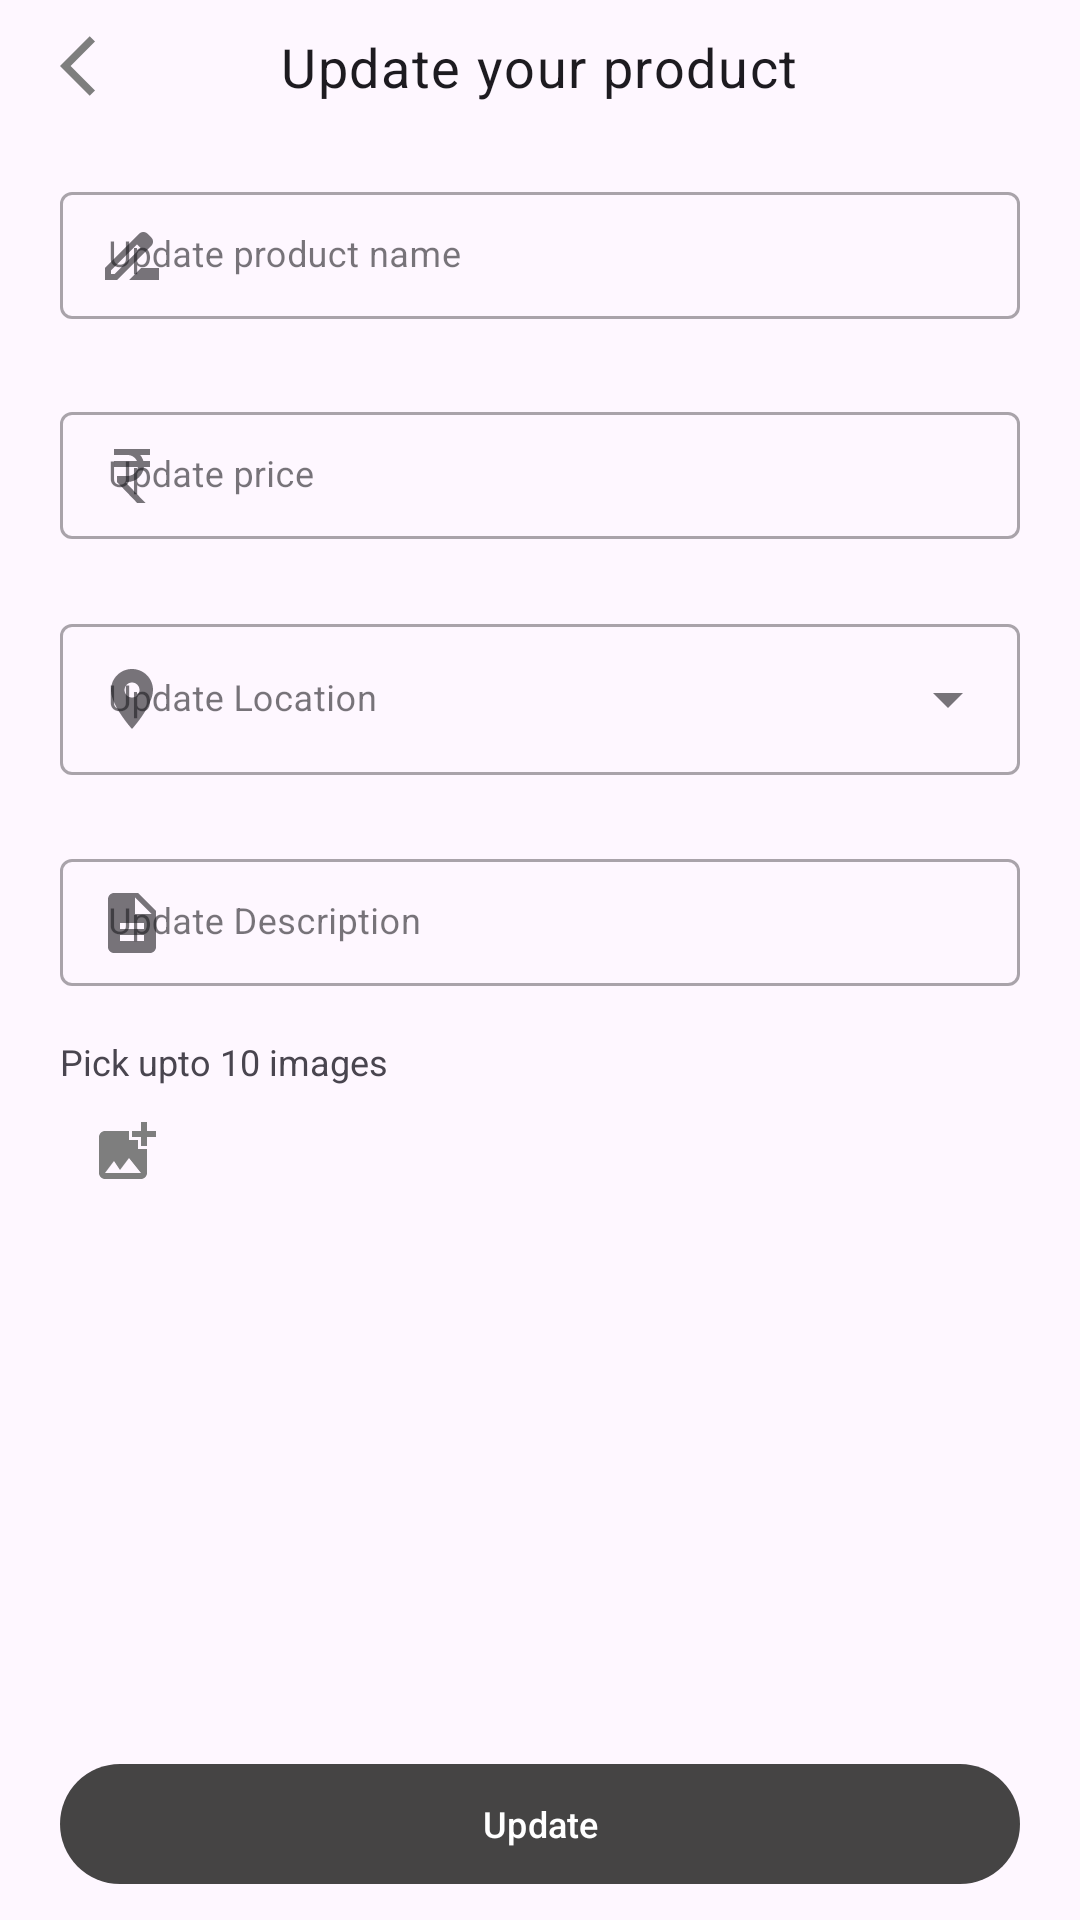

Write the Android layout XML for this screen, with the resource values it uses.
<!-- AndroidManifest.xml: application theme Theme.FindIt -->
<!-- res/layout/activity_edit_product.xml -->
<?xml version="1.0" encoding="utf-8"?>
<RelativeLayout xmlns:android="http://schemas.android.com/apk/res/android"
    xmlns:app="http://schemas.android.com/apk/res-auto"
    xmlns:tools="http://schemas.android.com/tools"
    android:layout_width="match_parent"
    android:layout_height="match_parent"
    android:paddingStart="20dp"
    android:paddingEnd="20dp"
    tools:context=".activity.EditProductActivity">

    <androidx.core.widget.NestedScrollView
        android:layout_width="match_parent"
        android:layout_height="match_parent">

        <RelativeLayout
            android:layout_width="match_parent"
            android:layout_height="match_parent">

            <ImageView
                android:id="@+id/ivBackEditProduct"
                android:layout_width="wrap_content"
                android:layout_height="wrap_content"
                android:layout_marginTop="10dp"
                android:src="@drawable/baseline_arrow_back_ios_24" />

            <TextView
                style="@style/TextAppearance.MaterialComponents.Body1"
                android:layout_width="wrap_content"
                android:layout_height="wrap_content"
                android:layout_centerHorizontal="true"
                android:layout_marginTop="10dp"
                android:text="Update your product"
                android:textSize="18sp" />

            <com.google.android.material.textfield.TextInputLayout
                android:id="@+id/tfUpdateName"
                style="@style/Widget.MaterialComponents.TextInputLayout.OutlinedBox.Dense"
                android:layout_width="match_parent"
                android:layout_height="wrap_content"
                android:layout_marginTop="56dp"
                android:focusable="false"
                app:startIconDrawable="@drawable/baseline_drive_file_rename_outline_24">

                <EditText
                    android:id="@+id/etUpdateName"
                    android:layout_width="match_parent"
                    android:layout_height="wrap_content"
                    android:hint="Update product name"
                    android:textSize="12sp" />

            </com.google.android.material.textfield.TextInputLayout>

            <com.google.android.material.textfield.TextInputLayout
                android:id="@+id/tfUpdatePrice"
                style="@style/Widget.MaterialComponents.TextInputLayout.OutlinedBox.Dense"
                android:layout_width="match_parent"
                android:layout_height="wrap_content"
                android:layout_below="@id/tfUpdateName"
                android:layout_marginTop="20dp"
                app:startIconDrawable="@drawable/baseline_currency_rupee_24">

                <EditText
                    android:id="@+id/etUpdatePrice"
                    android:layout_width="match_parent"
                    android:layout_height="wrap_content"
                    android:hint="Update price"
                    android:inputType="numberDecimal"
                    android:textSize="12sp" />
            </com.google.android.material.textfield.TextInputLayout>

            <com.google.android.material.textfield.TextInputLayout
                android:id="@+id/tfUpdateLocation"
                style="@style/Widget.MaterialComponents.TextInputLayout.OutlinedBox.ExposedDropdownMenu"
                android:layout_width="match_parent"
                android:layout_height="wrap_content"
                android:layout_below="@id/tfUpdatePrice"
                android:layout_marginTop="20dp"
                android:hint="Update Location"
                app:startIconDrawable="@drawable/baseline_location_on_24">

                <AutoCompleteTextView
                    android:id="@+id/acUpdateLocation"
                    android:layout_width="match_parent"
                    android:layout_height="wrap_content"
                    android:inputType="none"
                    android:textSize="12sp" />

            </com.google.android.material.textfield.TextInputLayout>

            <com.google.android.material.textfield.TextInputLayout
                android:id="@+id/tfUpdateDescription"
                style="@style/Widget.MaterialComponents.TextInputLayout.OutlinedBox.Dense"
                android:layout_width="match_parent"
                android:layout_height="wrap_content"
                android:layout_below="@id/tfUpdateLocation"
                android:layout_marginTop="20dp"
                app:startIconDrawable="@drawable/baseline_description_24">

                <EditText
                    android:id="@+id/etUpdateDescription"
                    android:layout_width="match_parent"
                    android:layout_height="wrap_content"
                    android:hint="Update Description"
                    android:textSize="12sp" />

            </com.google.android.material.textfield.TextInputLayout>

            <TextView
                android:id="@+id/tvPickUptoEditProduct"
                android:layout_width="match_parent"
                android:layout_height="wrap_content"
                android:layout_below="@id/tfUpdateDescription"
                android:layout_marginTop="14dp"
                android:text="Pick upto 10 images"
                android:textSize="12sp" />

            <ImageButton
                android:id="@+id/ivAddImagesEditProduct"
                android:layout_width="wrap_content"
                android:layout_height="wrap_content"
                android:layout_below="@id/tvPickUptoEditProduct"
                android:background="@android:color/transparent"
                android:padding="10dp"
                android:src="@drawable/baseline_add_photo_alternate_24_grey" />

            <androidx.recyclerview.widget.RecyclerView
                android:id="@+id/rvImagesEditProduct"
                android:layout_width="match_parent"
                android:layout_height="wrap_content"
                android:layout_below="@id/ivAddImagesEditProduct"
                android:layout_marginBottom="82dp"
                app:layoutManager="androidx.recyclerview.widget.GridLayoutManager"
                app:spanCount="4"
                tools:listitem="@layout/row_images_picked" />

        </RelativeLayout>

    </androidx.core.widget.NestedScrollView>

    <com.google.android.material.button.MaterialButton
        android:id="@+id/btnUpdateEditProduct"
        android:layout_width="match_parent"
        android:layout_height="wrap_content"
        android:layout_alignParentBottom="true"
        android:layout_marginBottom="8dp"
        android:text="Update"
        android:textSize="12sp"
        app:cornerRadius="30dp" />

</RelativeLayout>
<!-- res/layout/row_images_picked.xml (included above) -->
<?xml version="1.0" encoding="utf-8"?>
<com.google.android.material.card.MaterialCardView xmlns:android="http://schemas.android.com/apk/res/android"
    android:layout_width="match_parent"
    android:layout_height="wrap_content">

    <RelativeLayout
        android:layout_width="match_parent"
        android:layout_height="wrap_content">

        <com.google.android.material.imageview.ShapeableImageView
            android:layout_margin="4dp"
            android:id="@+id/ivUploadImageRowImagePicked"
            style="@style/ImageStyle_Corners_Rounded"
            android:layout_width="match_parent"
            android:layout_height="wrap_content"
            android:adjustViewBounds="true"
            android:src="@drawable/baseline_image_24" />

        <ImageButton
            android:id="@+id/btnCloseRowImagePicked"
            android:layout_width="wrap_content"
            android:layout_height="wrap_content"
            android:layout_alignParentEnd="true"
            android:background="@android:color/transparent"
            android:padding="10dp"
            android:src="@drawable/baseline_close_24_red" />

    </RelativeLayout>

</com.google.android.material.card.MaterialCardView>
<!-- resources referenced by this layout -->
<resources>
  <!-- drawable baseline_add_photo_alternate_24_grey (drawable) -->
  <vector xmlns:android="http://schemas.android.com/apk/res/android" android:height="24dp" android:tint="@color/grey_200" android:viewportHeight="24" android:viewportWidth="24" android:width="24dp">
        
      <path android:fillColor="@android:color/white" android:pathData="M19,7v2.99s-1.99,0.01 -2,0L17,7h-3s0.01,-1.99 0,-2h3L17,2h2v3h3v2h-3zM16,11L16,8h-3L13,5L5,5c-1.1,0 -2,0.9 -2,2v12c0,1.1 0.9,2 2,2h12c1.1,0 2,-0.9 2,-2v-8h-3zM5,19l3,-4 2,3 3,-4 4,5L5,19z"/>
      
  </vector>
  <!-- drawable baseline_arrow_back_ios_24 (drawable) -->
  <vector android:autoMirrored="true" android:height="24dp"
      android:tint="@color/grey_200" android:viewportHeight="24"
      android:viewportWidth="24" android:width="24dp" xmlns:android="http://schemas.android.com/apk/res/android">
      <path android:fillColor="@android:color/white" android:pathData="M11.67,3.87L9.9,2.1 0,12l9.9,9.9 1.77,-1.77L3.54,12z"/>
  </vector>
  <!-- drawable baseline_currency_rupee_24 (drawable) -->
  <vector android:height="24dp" android:tint="#424040"
      android:viewportHeight="24" android:viewportWidth="24"
      android:width="24dp" xmlns:android="http://schemas.android.com/apk/res/android">
      <path android:fillColor="@android:color/white" android:pathData="M13.66,7C13.1,5.82 11.9,5 10.5,5L6,5V3h12v2l-3.26,0c0.48,0.58 0.84,1.26 1.05,2L18,7v2l-2.02,0c-0.25,2.8 -2.61,5 -5.48,5H9.77l6.73,7h-2.77L7,14v-2h3.5c1.76,0 3.22,-1.3 3.46,-3L6,9V7L13.66,7z"/>
  </vector>
  <!-- drawable baseline_description_24 (drawable) -->
  <vector android:height="24dp" android:tint="#424040"
      android:viewportHeight="24" android:viewportWidth="24"
      android:width="24dp" xmlns:android="http://schemas.android.com/apk/res/android">
      <path android:fillColor="@android:color/white" android:pathData="M14,2L6,2c-1.1,0 -1.99,0.9 -1.99,2L4,20c0,1.1 0.89,2 1.99,2L18,22c1.1,0 2,-0.9 2,-2L20,8l-6,-6zM16,18L8,18v-2h8v2zM16,14L8,14v-2h8v2zM13,9L13,3.5L18.5,9L13,9z"/>
  </vector>
  <!-- drawable baseline_drive_file_rename_outline_24 (drawable) -->
  <vector android:height="24dp" android:tint="@color/black"
      android:viewportHeight="24" android:viewportWidth="24"
      android:width="24dp" xmlns:android="http://schemas.android.com/apk/res/android">
      <path android:fillColor="@android:color/white" android:pathData="M18.41,5.8L17.2,4.59c-0.78,-0.78 -2.05,-0.78 -2.83,0l-2.68,2.68L3,15.96V20h4.04l8.74,-8.74 2.63,-2.63c0.79,-0.78 0.79,-2.05 0,-2.83zM6.21,18H5v-1.21l8.66,-8.66 1.21,1.21L6.21,18zM11,20l4,-4h6v4H11z"/>
  </vector>
  <!-- drawable baseline_image_24 (drawable) -->
  <vector android:height="24dp" android:tint="@color/grey_200"
      android:viewportHeight="24" android:viewportWidth="24"
      android:width="24dp" xmlns:android="http://schemas.android.com/apk/res/android">
      <path android:fillColor="@android:color/white" android:pathData="M21,19V5c0,-1.1 -0.9,-2 -2,-2H5c-1.1,0 -2,0.9 -2,2v14c0,1.1 0.9,2 2,2h14c1.1,0 2,-0.9 2,-2zM8.5,13.5l2.5,3.01L14.5,12l4.5,6H5l3.5,-4.5z"/>
  </vector>
  <!-- drawable baseline_location_on_24 (drawable) -->
  <vector android:height="24dp" android:tint="#424040"
      android:viewportHeight="24" android:viewportWidth="24"
      android:width="24dp" xmlns:android="http://schemas.android.com/apk/res/android">
      <path android:fillColor="@android:color/white" android:pathData="M12,2C8.13,2 5,5.13 5,9c0,5.25 7,13 7,13s7,-7.75 7,-13c0,-3.87 -3.13,-7 -7,-7zM12,11.5c-1.38,0 -2.5,-1.12 -2.5,-2.5s1.12,-2.5 2.5,-2.5 2.5,1.12 2.5,2.5 -1.12,2.5 -2.5,2.5z"/>
  </vector>
  <style name="ImageStyle_Corners_Rounded">
          <item name="cornerSize">50%</item>
          <item name="cornerFamily">rounded</item>
      </style>
  <color name="grey_200">#7E7E7E</color>
  <color name="black">#FF000000</color>
  <color name="grey_500">#454444</color>
  <color name="grey_100">#EAE9E9</color>
  <color name="white">#FFFFFFFF</color>
</resources>
